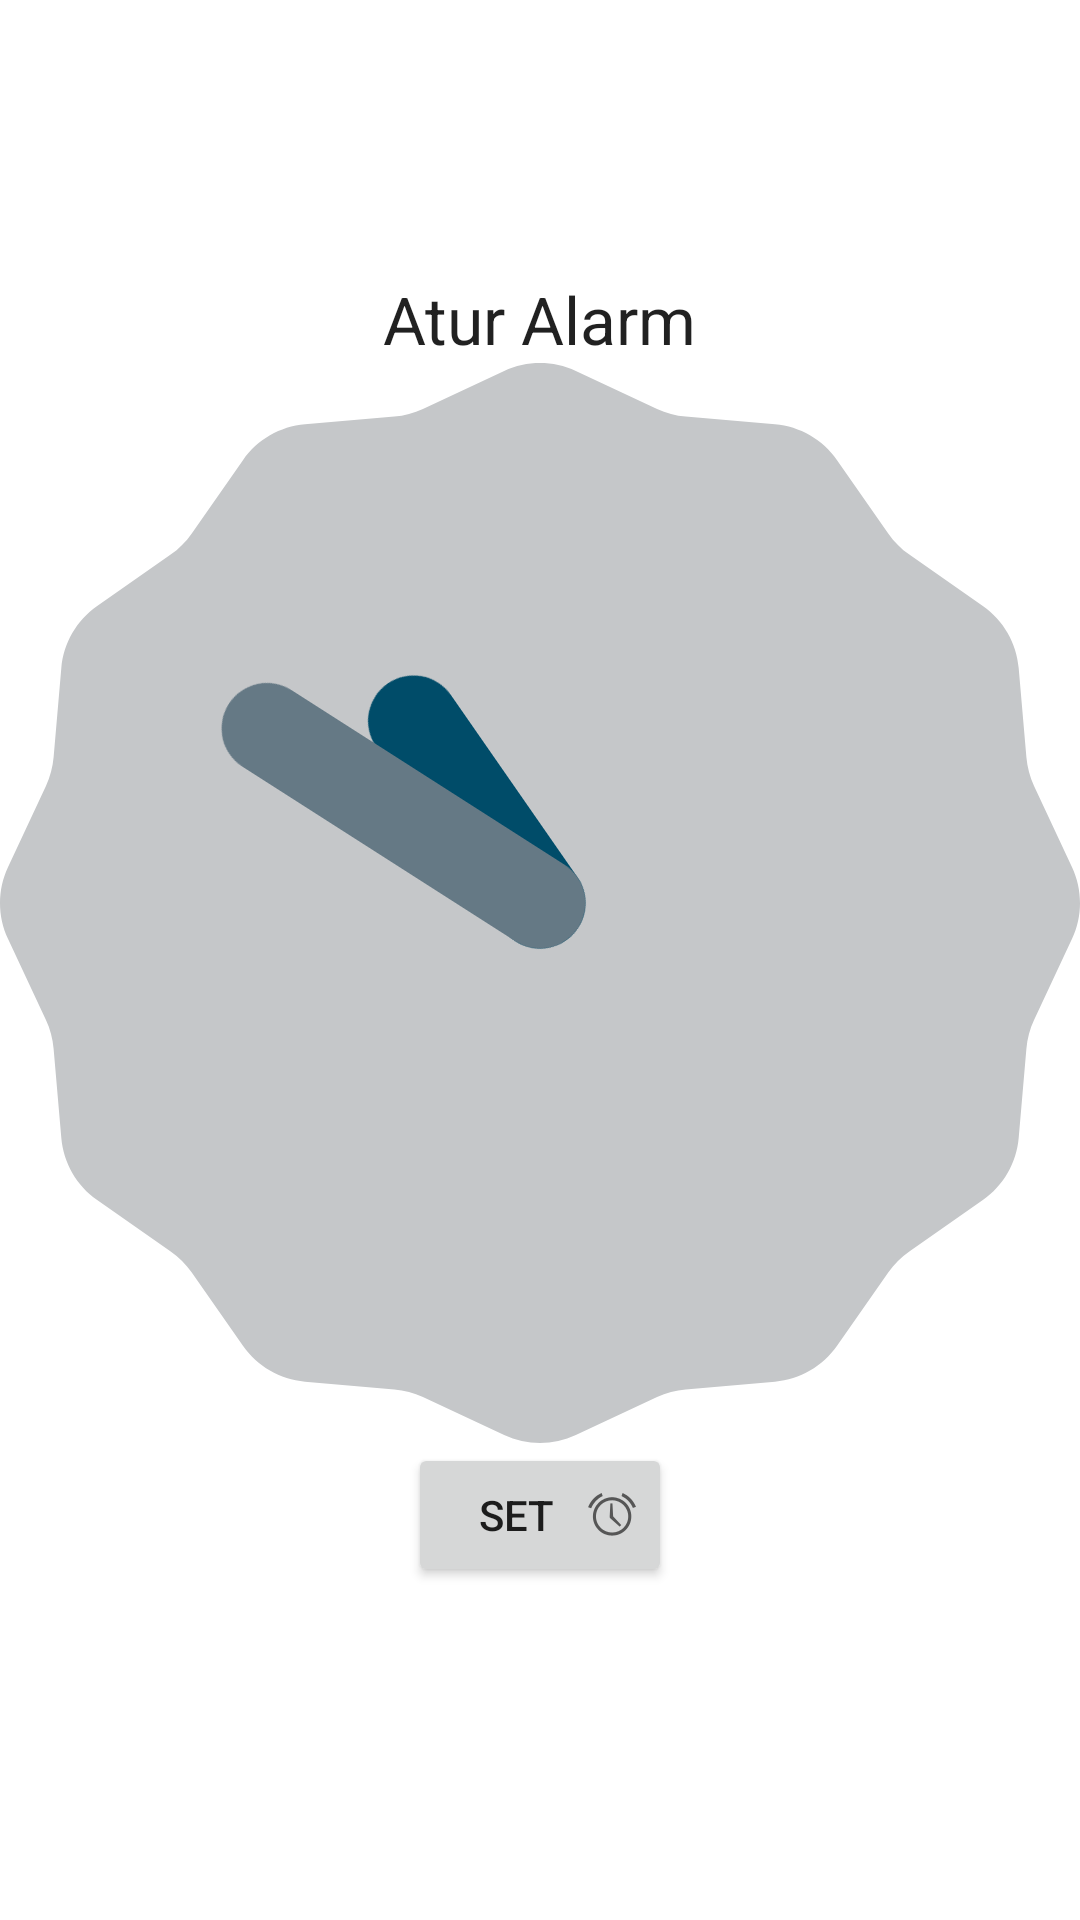

Produce the Android XML layout that renders to this screen, including the resource entries it uses.
<!-- AndroidManifest.xml: application theme Theme.Purwasata -->
<!-- res/layout/activity_alarm.xml -->
<?xml version="1.0" encoding="utf-8"?>
<LinearLayout xmlns:android="http://schemas.android.com/apk/res/android"
    android:layout_width="fill_parent"
    android:layout_height="fill_parent"
    android:gravity="center"
    android:orientation="vertical" >

    <TextView
        android:id="@+id/textView1"
        android:layout_width="wrap_content"
        android:layout_height="wrap_content"
        android:text="Atur Alarm"
        android:textAppearance="?android:attr/textAppearanceLarge" />

    <AnalogClock
        android:id="@+id/analogClock1"
        android:layout_width="wrap_content"
        android:layout_height="wrap_content" />

    <Button
        android:id="@+id/startSetDialog"
        android:layout_width="wrap_content"
        android:layout_height="wrap_content"
        android:drawableRight="@android:drawable/ic_lock_idle_alarm"
        android:text="Set" />

    <TextView
        android:id="@+id/alarmprompt"
        android:layout_width="wrap_content"
        android:layout_height="wrap_content"
        android:gravity="center" />

</LinearLayout>
<!-- resources referenced by this layout -->
<resources>
  <style name="Theme.Purwasata" parent="Theme.MaterialComponents.DayNight.DarkActionBar">
          
          <item name="colorPrimary">#FFC96B</item>
          <item name="colorPrimaryVariant">@color/purple_700</item>
          <item name="colorOnPrimary">@color/white</item>
          
          <item name="colorSecondary">@color/teal_200</item>
          <item name="colorSecondaryVariant">@color/teal_700</item>
          <item name="colorOnSecondary">@color/black</item>
          
          <item name="android:statusBarColor" tools:targetApi="l">?attr/colorPrimaryVariant</item>
          
      </style>
  <!-- not gathered from this repository: default colours our renderer supplied (Android Studio template values) -->
  <color name="purple_700">#FF3700B3</color>
  <color name="teal_200">#FF03DAC5</color>
  <color name="teal_700">#FF018786</color>
  <color name="black">#FF000000</color>
  <color name="white">#FFFFFFFF</color>
</resources>
